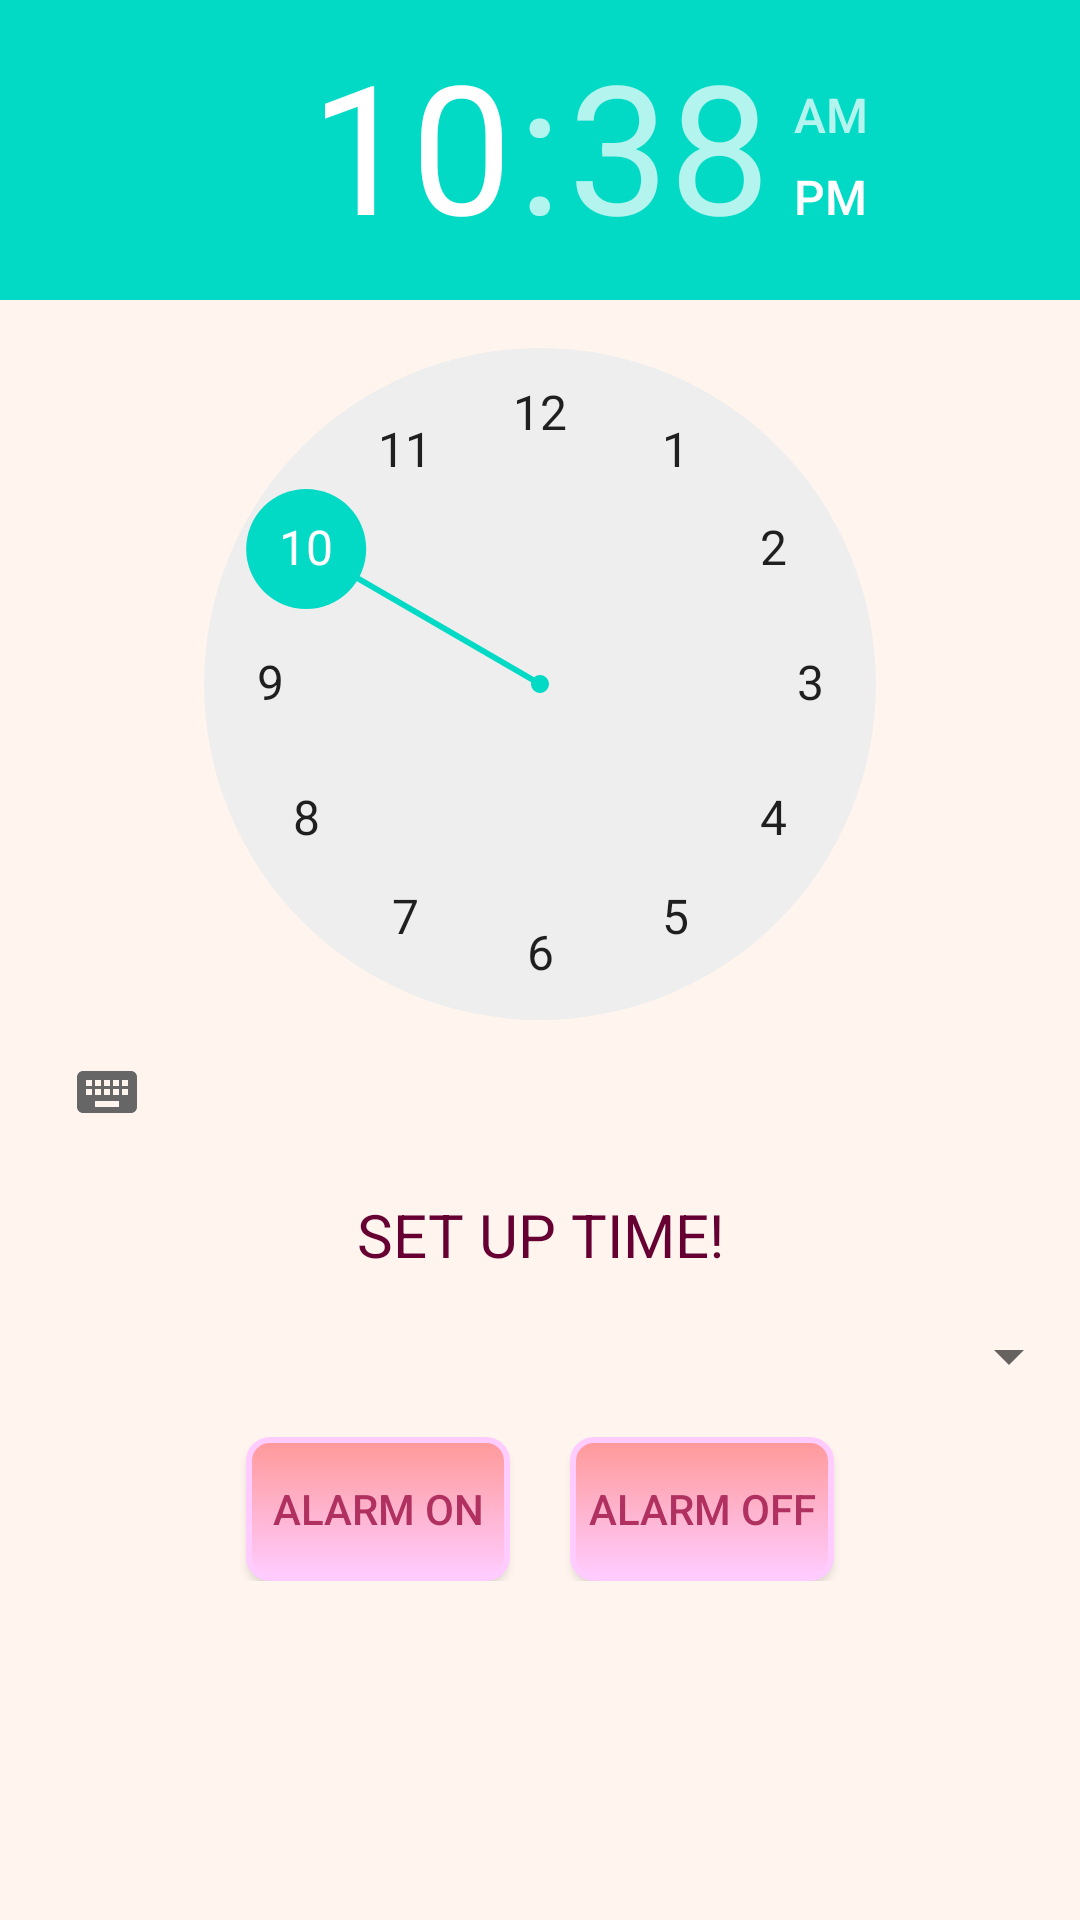

Reconstruct the res/layout file that produces this screen, plus the resources it refers to.
<!-- AndroidManifest.xml: application theme AppTheme -->
<!-- res/layout/activity_alarmclock_page.xml -->
<?xml version="1.0" encoding="utf-8"?>
<LinearLayout xmlns:android="http://schemas.android.com/apk/res/android"
    xmlns:tools="http://schemas.android.com/tools"
    android:id="@+id/activity_alarmclock_page"
    android:layout_width="match_parent"
    android:layout_height="match_parent"
    android:paddingBottom="@dimen/activity_vertical_margin"
    android:paddingLeft="@dimen/activity_horizontal_margin"
    android:paddingRight="@dimen/activity_horizontal_margin"
    android:paddingTop="@dimen/activity_vertical_margin"
    android:orientation="vertical"
    android:background="#FFF5EE"
    tools:context="com.example.example.smartlightforsmarthome.AlarmclockPage">


    <TimePicker
        android:layout_width="match_parent"
        android:layout_height="wrap_content"
        android:id="@+id/alarmTimePicker" />

    <TextView
        android:text="SET UP TIME!"
        android:layout_width="match_parent"
        android:layout_height="wrap_content"
        android:id="@+id/update_text"
        android:textSize="20dp"
        android:textColor="#660033"
        android:layout_marginTop="10dp"
        android:textAlignment="center" />

    <Spinner
        android:layout_width="match_parent"
        android:layout_height="wrap_content"
        android:layout_alignParentBottom="true"
        android:layout_centerHorizontal="true"
        android:layout_marginBottom="10dp"
        android:layout_marginTop="15dp"
        android:id="@+id/alarmclock_spinner" />

    <LinearLayout
    android:layout_width="match_parent"
    android:layout_height="wrap_content"
    android:orientation="horizontal"
    android:gravity="center"
    android:layout_marginTop="5dp">

    <Button
        android:text="Alarm on"
        android:layout_width="wrap_content"
        android:layout_height="wrap_content"
        android:id="@+id/alarm_on_ac"
        android:layout_marginRight="10dp"
        android:background="@drawable/my_button"
        android:textColor="#B03060"/>

    <Button
        android:text="ALARM OFF"
        android:layout_width="wrap_content"
        android:layout_height="wrap_content"
        android:id="@+id/alarm_off_ac"
        android:layout_marginLeft="10dp"
        android:background="@drawable/my_button"
        android:textColor="#B03060"/>

</LinearLayout>


</LinearLayout>
<!-- resources referenced by this layout -->
<resources>
  <!-- drawable my_button (drawable) -->
  <?xml version="1.0" encoding="utf-8"?>
  <shape xmlns:android="http://schemas.android.com/apk/res/android" >
      <stroke android:width="2dp"
          android:color="#FFCCFF"/>
      <gradient
          android:angle="-90"
          android:startColor="#FF9999"
          android:endColor="#FFCCFF"/>
      <corners
          android:bottomLeftRadius="7dp"
          android:bottomRightRadius="7dp"
          android:topLeftRadius="7dp"
          android:topRightRadius="7dp" />
  </shape>
  <style name="AppTheme" parent="Theme.AppCompat.Light.DarkActionBar">
          
          <item name="colorPrimary">#111a23</item>
          <item name="colorPrimaryDark">#111a23</item>
          <item name="colorAccent">@color/colorAccent</item>
      </style>
  <!-- not gathered from this repository: default colours our renderer supplied (Android Studio template values) -->
  <color name="colorAccent">#FF03DAC5</color>
</resources>
